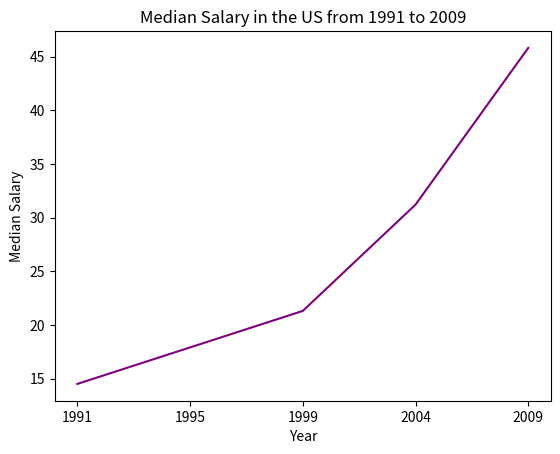
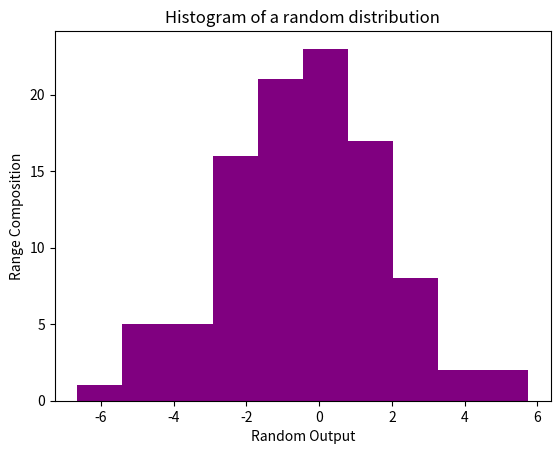

These charts were generated, in order, by the following Python code:
# Data Visualization with matplotlib with non-factual data

import matplotlib.pyplot as plt
# matplotlib inline
import numpy as np

s = np.random.normal(0, 2, 100)
x = ['1991', '1995', '1999', '2004', '2009']
y = [14.5, 17.9, 21.3, 31.2, 45.8]

print(s)

plt.plot(x, y, color = 'purple') #.plt is better with dates on the x-axis; better for two variables generally
plt.xlabel('Year')
plt.ylabel('Median Salary')
plt.title('Median Salary in the US from 1991 to 2009')
plt.show() # why do I get all the decimals from y
plt.clf() # cleans up screen after displaying above hostogram

plt.hist(s, bins=10, color = 'purple') # bins to break up the data into appropriate boundaries
plt.xlabel('Random Output')
plt.ylabel('Range Composition')
plt.title('Histogram of a random distribution')
plt.show()
plt.clf() # cleans up screen after displaying above hostogram

print()

print(min(s), max(s))
